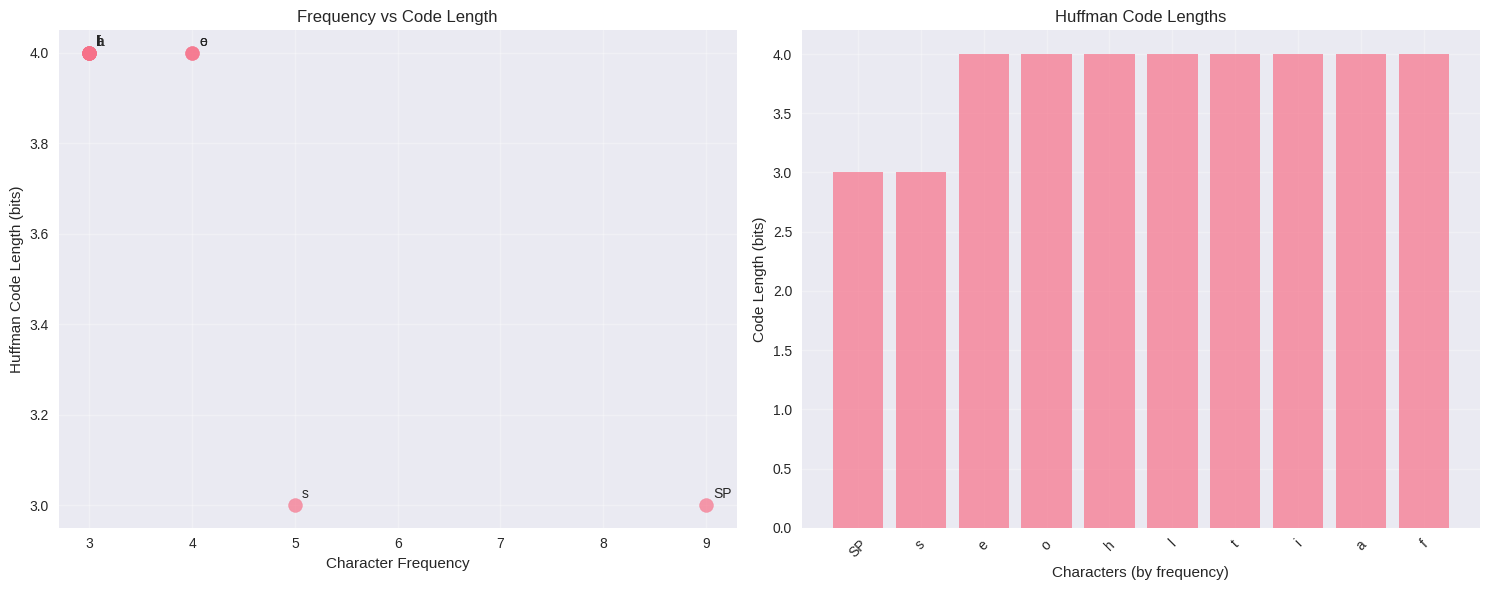

Python code for this plot:

# Deep Learning Applications: Gradients and Information Theory
# Week 4: Understanding Curves, Gradients, and Information Theory
# Duration: 1 Hour

import numpy as np
import matplotlib.pyplot as plt
from collections import Counter
import heapq
import math
import seaborn as sns
from scipy.optimize import minimize_scalar
import warnings
warnings.filterwarnings('ignore')

# Set up plotting style
plt.style.use('seaborn-v0_8')
sns.set_palette("husl")

## Part 5: Huffman Coding Implementation (Bonus - if time allows)
print("\n🔵 PART 5: HUFFMAN CODING")
print("Adaptive coding - the practical application of information theory!")

class Node:
    def __init__(self, char, freq):
        self.char = char
        self.freq = freq
        self.left = None
        self.right = None
    
    def __lt__(self, other):
        return self.freq < other.freq

def build_huffman_tree(text):
    """Build Huffman tree from text"""
    # Count frequencies
    freq_count = Counter(text)
    
    # Create priority queue (min-heap)
    heap = [Node(char, freq) for char, freq in freq_count.items()]
    heapq.heapify(heap)
    
    # Build tree
    while len(heap) > 1:
        left = heapq.heappop(heap)
        right = heapq.heappop(heap)
        
        merged = Node(None, left.freq + right.freq)
        merged.left = left
        merged.right = right
        
        heapq.heappush(heap, merged)
    
    return heap[0] if heap else None

def generate_huffman_codes(root):
    """Generate Huffman codes from tree"""
    if not root:
        return {}
    
    codes = {}
    
    def generate_codes_helper(node, code):
        if node:
            if node.char is not None:  # Leaf node
                codes[node.char] = code if code else '0'  # Handle single character case
            else:
                generate_codes_helper(node.left, code + '0')
                generate_codes_helper(node.right, code + '1')
    
    generate_codes_helper(root, '')
    return codes

def huffman_encode(text, codes):
    """Encode text using Huffman codes"""
    return ''.join(codes[char] for char in text)

def calculate_compression_ratio(original_text, encoded_bits):
    """Calculate compression ratio"""
    original_bits = len(original_text) * 8  # 8 bits per character in ASCII
    compressed_bits = len(encoded_bits)
    return compressed_bits / original_bits

# Demonstrate Huffman coding
short_text = "hello world! this is a test message for huffman coding."
print(f"📝 Original text: '{short_text}'")
print(f"📏 Length: {len(short_text)} characters")

# Build Huffman tree and generate codes
root = build_huffman_tree(short_text)
huffman_codes = generate_huffman_codes(root)

# Show some codes
print("\n🔤 Huffman Codes (sample):")
sorted_codes = sorted(huffman_codes.items(), key=lambda x: len(x[1]))
for char, code in sorted_codes[:10]:  # Show first 10
    char_display = char if char != ' ' else 'SPACE'
    print(f"   '{char_display}': {code}")

# Encode the text
encoded_text = huffman_encode(short_text, huffman_codes)
compression_ratio = calculate_compression_ratio(short_text, encoded_text)

print(f"\n📊 Compression Results:")
print(f"   • Original size: {len(short_text) * 8} bits ({len(short_text)} chars × 8 bits)")
print(f"   • Compressed size: {len(encoded_text)} bits")
print(f"   • Compression ratio: {compression_ratio:.3f}")
print(f"   • Space saved: {(1-compression_ratio)*100:.1f}%")

# Visualize code lengths
char_frequencies = Counter(short_text)
code_lengths = [(char, len(huffman_codes[char]), freq) 
                for char, freq in char_frequencies.most_common()]

# Create visualization
fig, (ax1, ax2) = plt.subplots(1, 2, figsize=(15, 6))

# Frequency vs Code Length
chars = [c if c != ' ' else 'SP' for c, _, _ in code_lengths[:10]]
frequencies = [f for _, _, f in code_lengths[:10]]
lengths = [l for _, l, _ in code_lengths[:10]]

ax1.scatter(frequencies, lengths, s=100, alpha=0.7)
for i, char in enumerate(chars):
    ax1.annotate(char, (frequencies[i], lengths[i]), 
                xytext=(5, 5), textcoords='offset points')
ax1.set_xlabel('Character Frequency')
ax1.set_ylabel('Huffman Code Length (bits)')
ax1.set_title('Frequency vs Code Length')
ax1.grid(True, alpha=0.3)

# Code length distribution
ax2.bar(range(len(chars)), lengths, alpha=0.7)
ax2.set_xlabel('Characters (by frequency)')
ax2.set_ylabel('Code Length (bits)')
ax2.set_title('Huffman Code Lengths')
ax2.set_xticks(range(len(chars)))
ax2.set_xticklabels(chars, rotation=45)
ax2.grid(True, alpha=0.3)

plt.tight_layout()
plt.show()

print("\n🎓 Huffman Coding Insights:")
print("   • Frequent characters get shorter codes")
print("   • Rare characters get longer codes")
print("   • This minimizes total message length")
print("   • Optimal prefix-free coding algorithm")

## Summary and Connections to Deep Learning
print("\n" + "="*60)
print("🎯 LESSON SUMMARY & DEEP LEARNING CONNECTIONS")
print("="*60)

print("\n🔗 How These Concepts Connect to Deep Learning:")

print("\n1️⃣  GRADIENTS & OPTIMIZATION:")
print("   • Neural networks use gradients to minimize loss functions")
print("   • Backpropagation computes gradients for all parameters")
print("   • Same gradient descent principles, but in high dimensions")
print("   • Learning rate and momentum prevent getting stuck")

print("\n2️⃣  CROSS ENTROPY & LOSS FUNCTIONS:")
print("   • Cross entropy is the standard loss for classification")
print("   • Measures how well predicted probabilities match true labels")
print("   • Lower cross entropy = better model performance")
print("   • KL divergence helps compare distributions")

print("\n3️⃣  INFORMATION THEORY & MODEL DESIGN:")
print("   • Entropy guides feature selection (informative features)")
print("   • Compression principles inspire model architectures")
print("   • Information bottleneck theory explains deep learning")
print("   • Adaptive coding relates to attention mechanisms")

print("\n📚 Next Steps for Further Learning:")
print("   • Explore multi-dimensional optimization landscapes")
print("   • Implement backpropagation using gradient principles")
print("   • Study mutual information in neural networks")
print("   • Investigate information-theoretic regularization")

print("\n🎉 Great job completing this lesson!")
print("You now understand the mathematical foundations that power modern AI!")

# Final interactive element
print("\n" + "="*50)
print("🧪 QUICK QUIZ - Test Your Understanding!")
print("="*50)

questions = [
    {
        "q": "What does a positive gradient tell us about a function?",
        "options": ["A) Function is decreasing", "B) Function is increasing", "C) Function is at minimum"],
        "answer": "B",
        "explanation": "Positive gradient means the function is increasing in that direction."
    },
    {
        "q": "When is cross entropy minimized?",
        "options": ["A) When distributions are different", "B) When distributions are identical", "C) When entropy is maximized"],
        "answer": "B", 
        "explanation": "Cross entropy is minimized when predicted and true distributions are identical."
    },
    {
        "q": "In Huffman coding, frequent characters get:",
        "options": ["A) Longer codes", "B) Shorter codes", "C) Random codes"],
        "answer": "B",
        "explanation": "Frequent characters get shorter codes to minimize total message length."
    }
]

for i, qa in enumerate(questions, 1):
    print(f"\n❓ Question {i}: {qa['q']}")
    for option in qa['options']:
        print(f"   {option}")
    print(f"\n✅ Answer: {qa['answer']} - {qa['explanation']}")

print("\n🌟 Congratulations! You've mastered the fundamentals!")